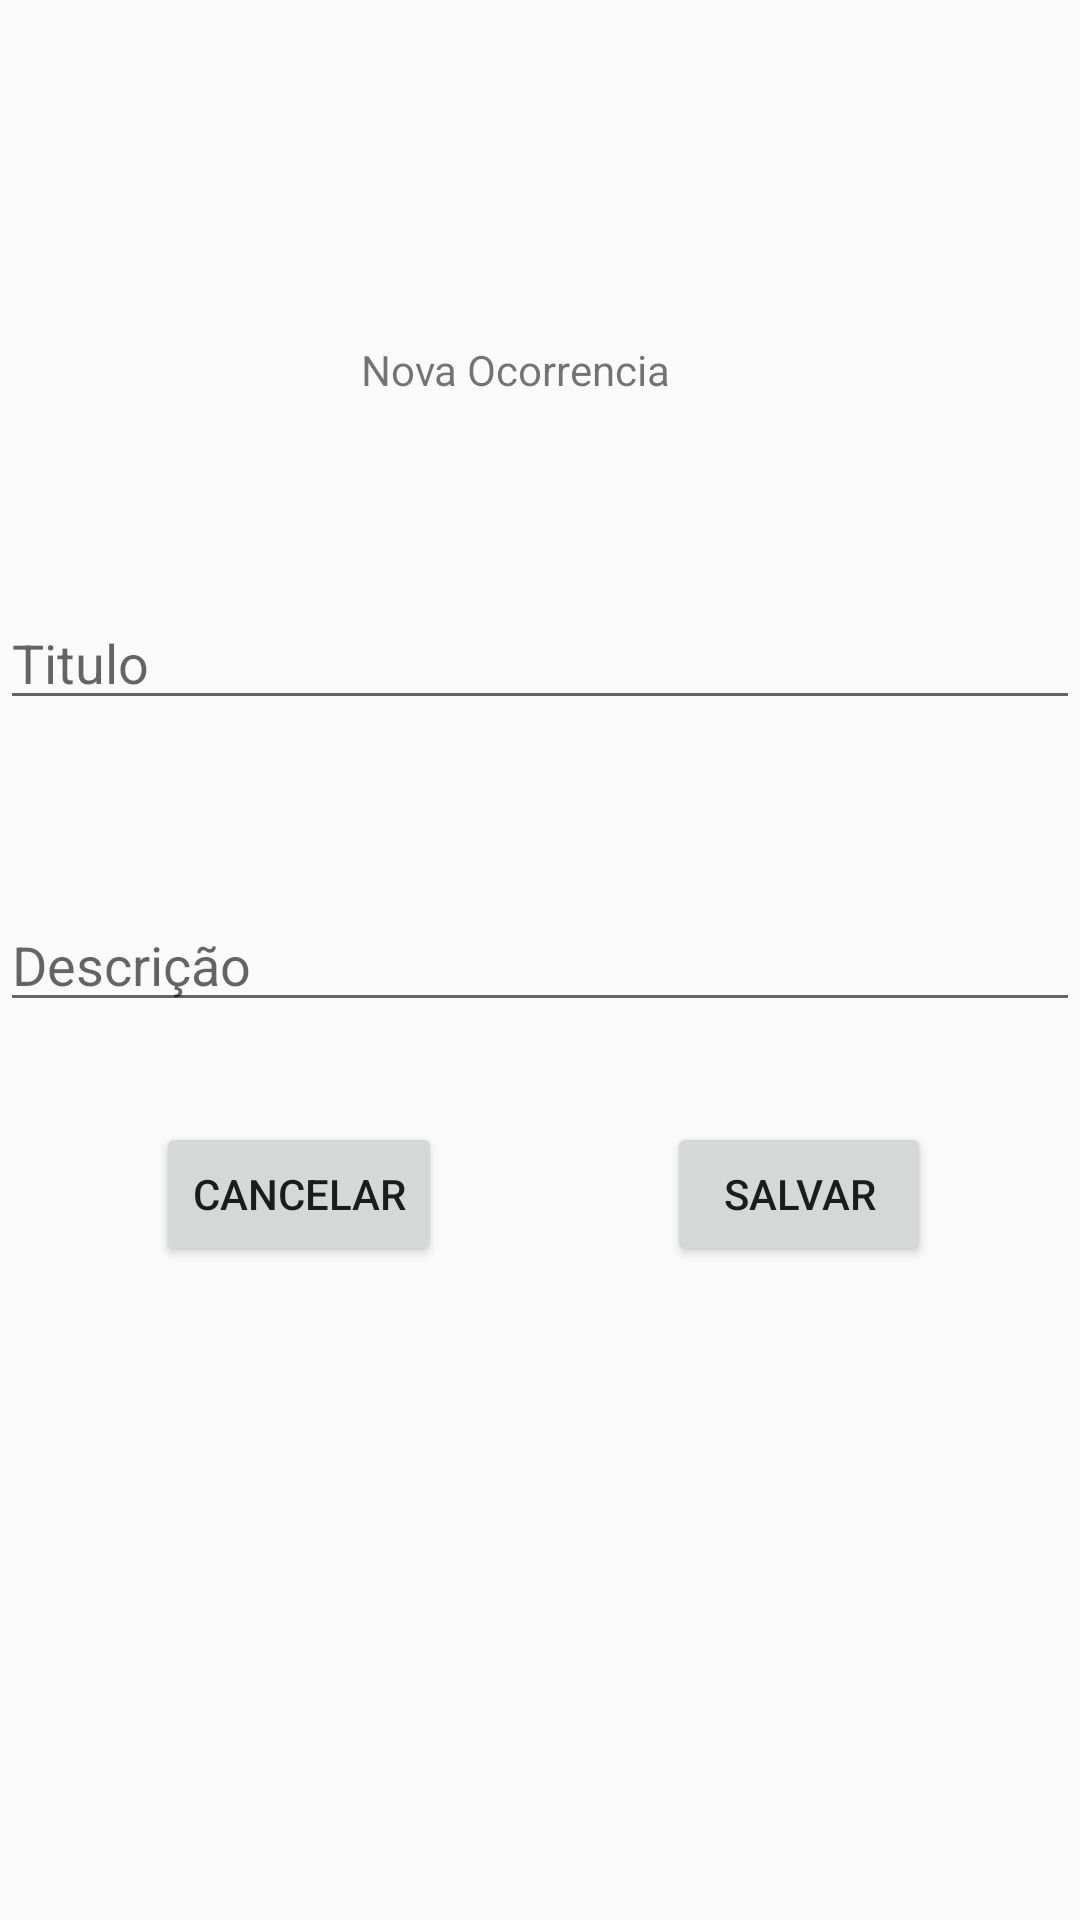

Produce the Android XML layout that renders to this screen, including the resource entries it uses.
<!-- AndroidManifest.xml: application theme AppTheme -->
<!-- res/layout/activity_nova.xml -->
<?xml version="1.0" encoding="utf-8"?>
<androidx.constraintlayout.widget.ConstraintLayout xmlns:android="http://schemas.android.com/apk/res/android"
    xmlns:app="http://schemas.android.com/apk/res-auto"
    xmlns:tools="http://schemas.android.com/tools"
    android:layout_width="match_parent"
    android:layout_height="match_parent"
    tools:context=".NovaOcorrencia_Activity">


    <EditText
        android:id="@+id/input_descriçao"
        android:layout_width="match_parent"
        android:layout_height="wrap_content"
        android:inputType="text"
        android:hint="Descrição"
        app:layout_constraintBottom_toBottomOf="parent"
        app:layout_constraintTop_toTopOf="parent"
        tools:layout_editor_absoluteX="0dp" />

    <EditText
        android:id="@+id/input_titulo"
        android:layout_width="match_parent"
        android:layout_height="wrap_content"
        android:inputType="text"
        android:hint="Titulo"
        app:layout_constraintBottom_toBottomOf="parent"
        app:layout_constraintTop_toTopOf="parent"
        app:layout_constraintVertical_bias="0.332"
        tools:layout_editor_absoluteX="0dp" />

    <TextView
        android:id="@+id/textView"
        android:layout_width="wrap_content"
        android:layout_height="wrap_content"
        android:text="Nova Ocorrencia"
        app:layout_constraintBottom_toBottomOf="parent"
        app:layout_constraintEnd_toEndOf="parent"
        app:layout_constraintHorizontal_bias="0.468"
        app:layout_constraintStart_toStartOf="parent"
        app:layout_constraintTop_toTopOf="parent"
        app:layout_constraintVertical_bias="0.183" />

    <Button
        android:id="@+id/bt_votar_res"
        android:layout_width="wrap_content"
        android:layout_height="wrap_content"
        android:text="Salvar"
        app:layout_constraintBottom_toBottomOf="parent"
        app:layout_constraintEnd_toEndOf="parent"
        app:layout_constraintHorizontal_bias="0.817"
        app:layout_constraintStart_toStartOf="parent"
        app:layout_constraintTop_toTopOf="parent"
        app:layout_constraintVertical_bias="0.632" />

    <Button
        android:id="@+id/bt_cancelar"
        android:layout_width="wrap_content"
        android:layout_height="wrap_content"
        android:text="Cancelar"
        app:layout_constraintBottom_toBottomOf="parent"
        app:layout_constraintEnd_toEndOf="parent"
        app:layout_constraintHorizontal_bias="0.196"
        app:layout_constraintStart_toStartOf="parent"
        app:layout_constraintTop_toTopOf="parent"
        app:layout_constraintVertical_bias="0.632" />
</androidx.constraintlayout.widget.ConstraintLayout>
<!-- resources referenced by this layout -->
<resources>
  <style name="AppTheme" parent="Theme.AppCompat.Light.DarkActionBar">
          
          <item name="colorPrimary">@color/colorPrimary</item>
  
  
      </style>
  <color name="colorPrimary">#006400</color>
</resources>
